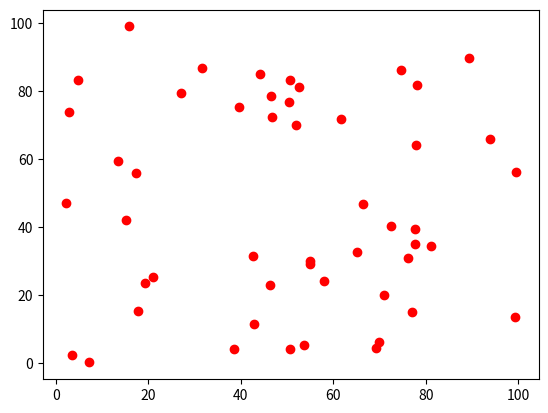

The script that saved this image:
import numpy as np 
import matplotlib.pyplot as plt 

X_data = np.random.random(50) * 100
Y_data = np.random.random(50) * 100

plt.scatter(X_data, Y_data, c="red")
plt.show()
